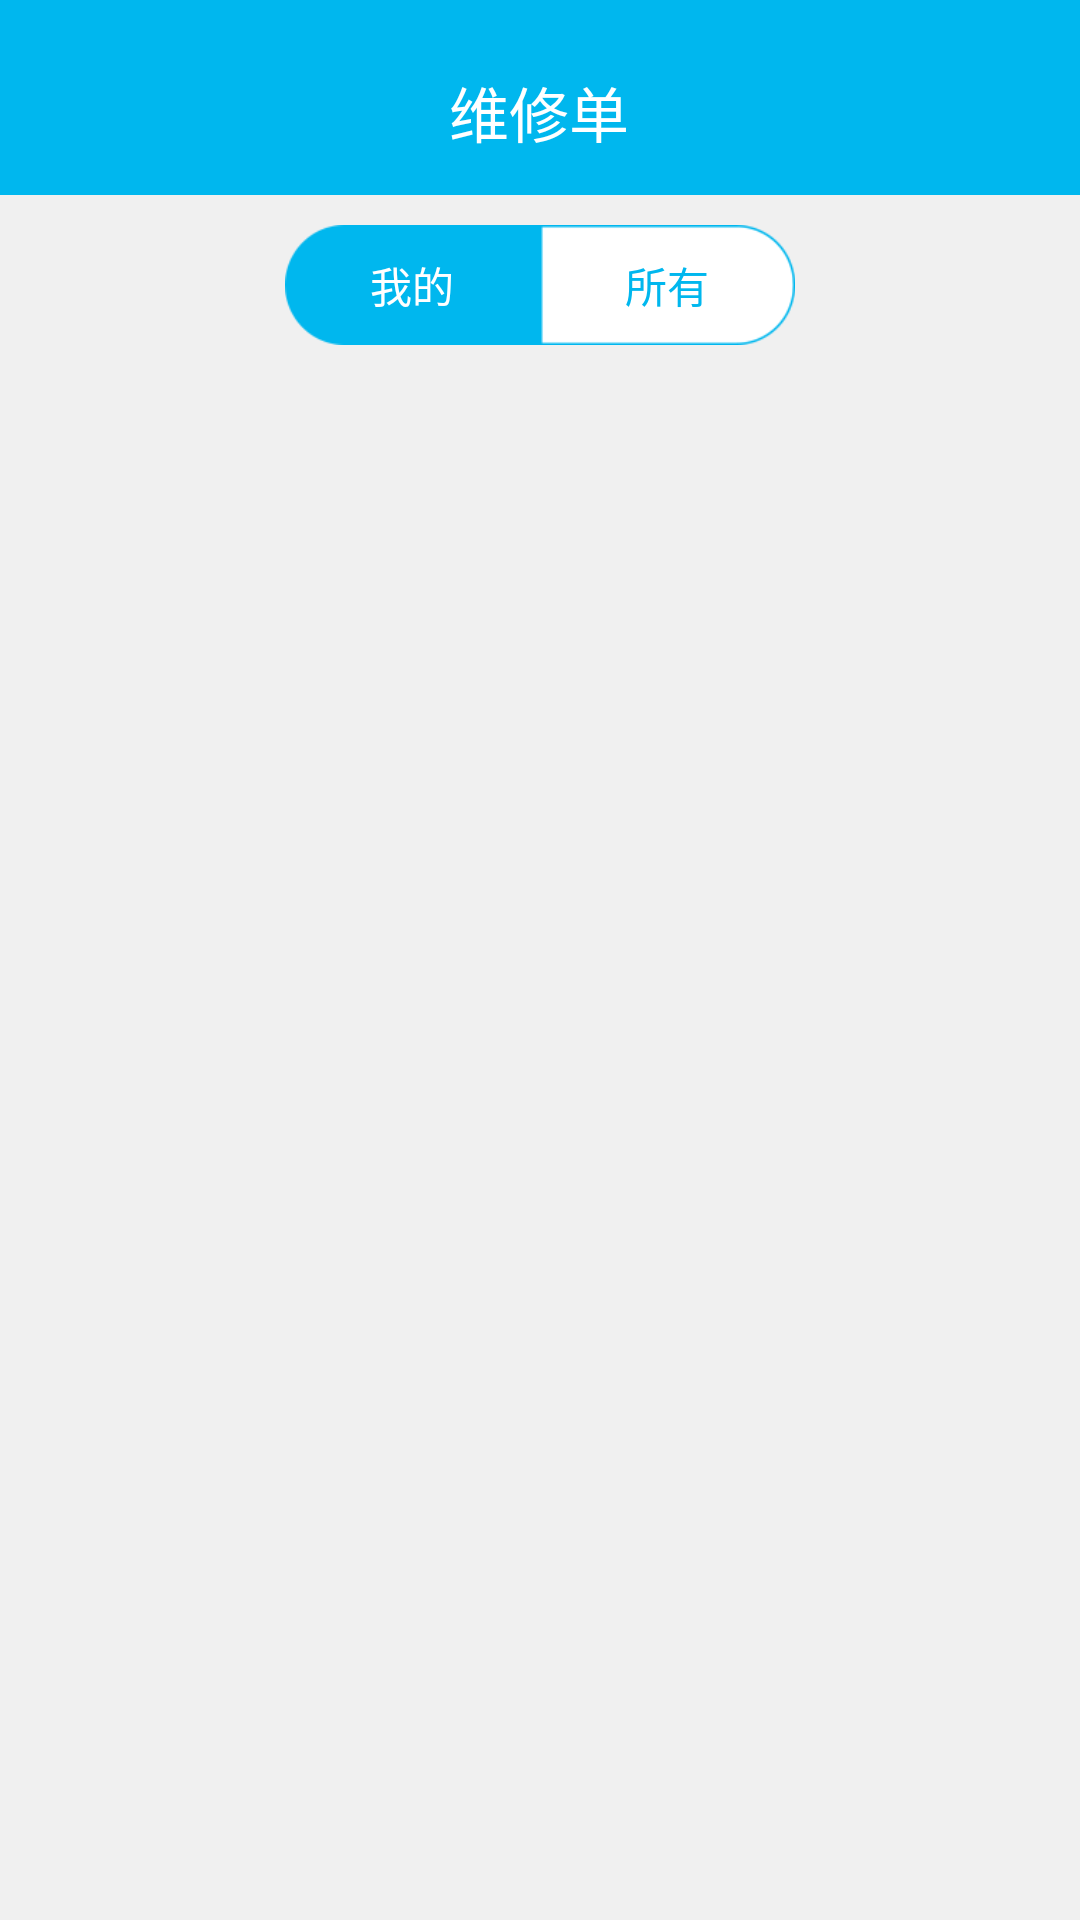

Android layout source for this screen:
<!-- AndroidManifest.xml: application theme AppTheme -->
<!-- res/layout/fragment_repair_list.xml -->
<LinearLayout xmlns:android="http://schemas.android.com/apk/res/android"
    xmlns:tools="http://schemas.android.com/tools"
    android:layout_width="match_parent"
    android:layout_height="match_parent"
    android:orientation="vertical"
    android:background="#f0f0f0">

    <LinearLayout
        android:layout_width="match_parent"
        android:layout_height="10dp"
        android:orientation="horizontal"
        android:background="#00b7ee">

    </LinearLayout>




    <LinearLayout
        android:layout_width="match_parent"
        android:layout_height="55dp"
        android:orientation="horizontal"
        android:background="#00b7ee">

        <ImageButton
            android:id="@+id/button_menu"
            android:layout_marginLeft="10dp"
            android:layout_gravity="center"
            android:layout_width="0dp"
            android:background="@drawable/repairlist_slidemenu"
            android:layout_height="25dp"
            android:layout_weight="1"/>

        <TextView
            android:layout_width="0dp"
            android:layout_height="match_parent"
            android:text="维修单"
            android:gravity="center"
            android:textSize="20dp"
            android:textColor="#ffffff"
            android:layout_weight="11"/>

        <ImageButton
            android:id="@+id/button_search"
            android:layout_marginRight="10dp"
            android:layout_gravity="center"
            android:layout_width="0dp"
            android:background="@drawable/search"
            android:layout_height="25dp"
            android:layout_weight="1"/>

    </LinearLayout>

    <LinearLayout
        android:layout_marginTop="10dp"
        android:layout_width="match_parent"
        android:layout_marginLeft="95dp"
        android:layout_marginRight="95dp"
        android:layout_height="40dp"
        android:orientation="horizontal">

        <Button
            android:id="@+id/btn_my"
            android:background="@drawable/my_chosen"
            android:text="我的"
            android:textColor="#ffffff"
            android:layout_gravity="center"
            android:layout_width="0dp"
            android:layout_weight="1"
            android:layout_height="match_parent" />

        <Button
            android:id="@+id/btn_all"
            android:background="@drawable/all_unchosen"
            android:text="所有"
            android:textColor="#00b7ee"
            android:layout_gravity="center"
            android:layout_weight="1"
            android:layout_width="0dp"
            android:layout_height="match_parent" />

    </LinearLayout>

    <FrameLayout
        android:id="@+id/fragmentContainer"
        android:layout_width="match_parent"
        android:layout_height="match_parent">

    </FrameLayout>



</LinearLayout>
<!-- resources referenced by this layout -->
<resources>
  <!-- drawable all_unchosen: png bitmap (drawable, 2502 bytes) -->
  <!-- drawable my_chosen: png bitmap (drawable, 1728 bytes) -->
  <style name="AppTheme" parent="Theme.AppCompat.Light.DarkActionBar">
          
      </style>
</resources>
